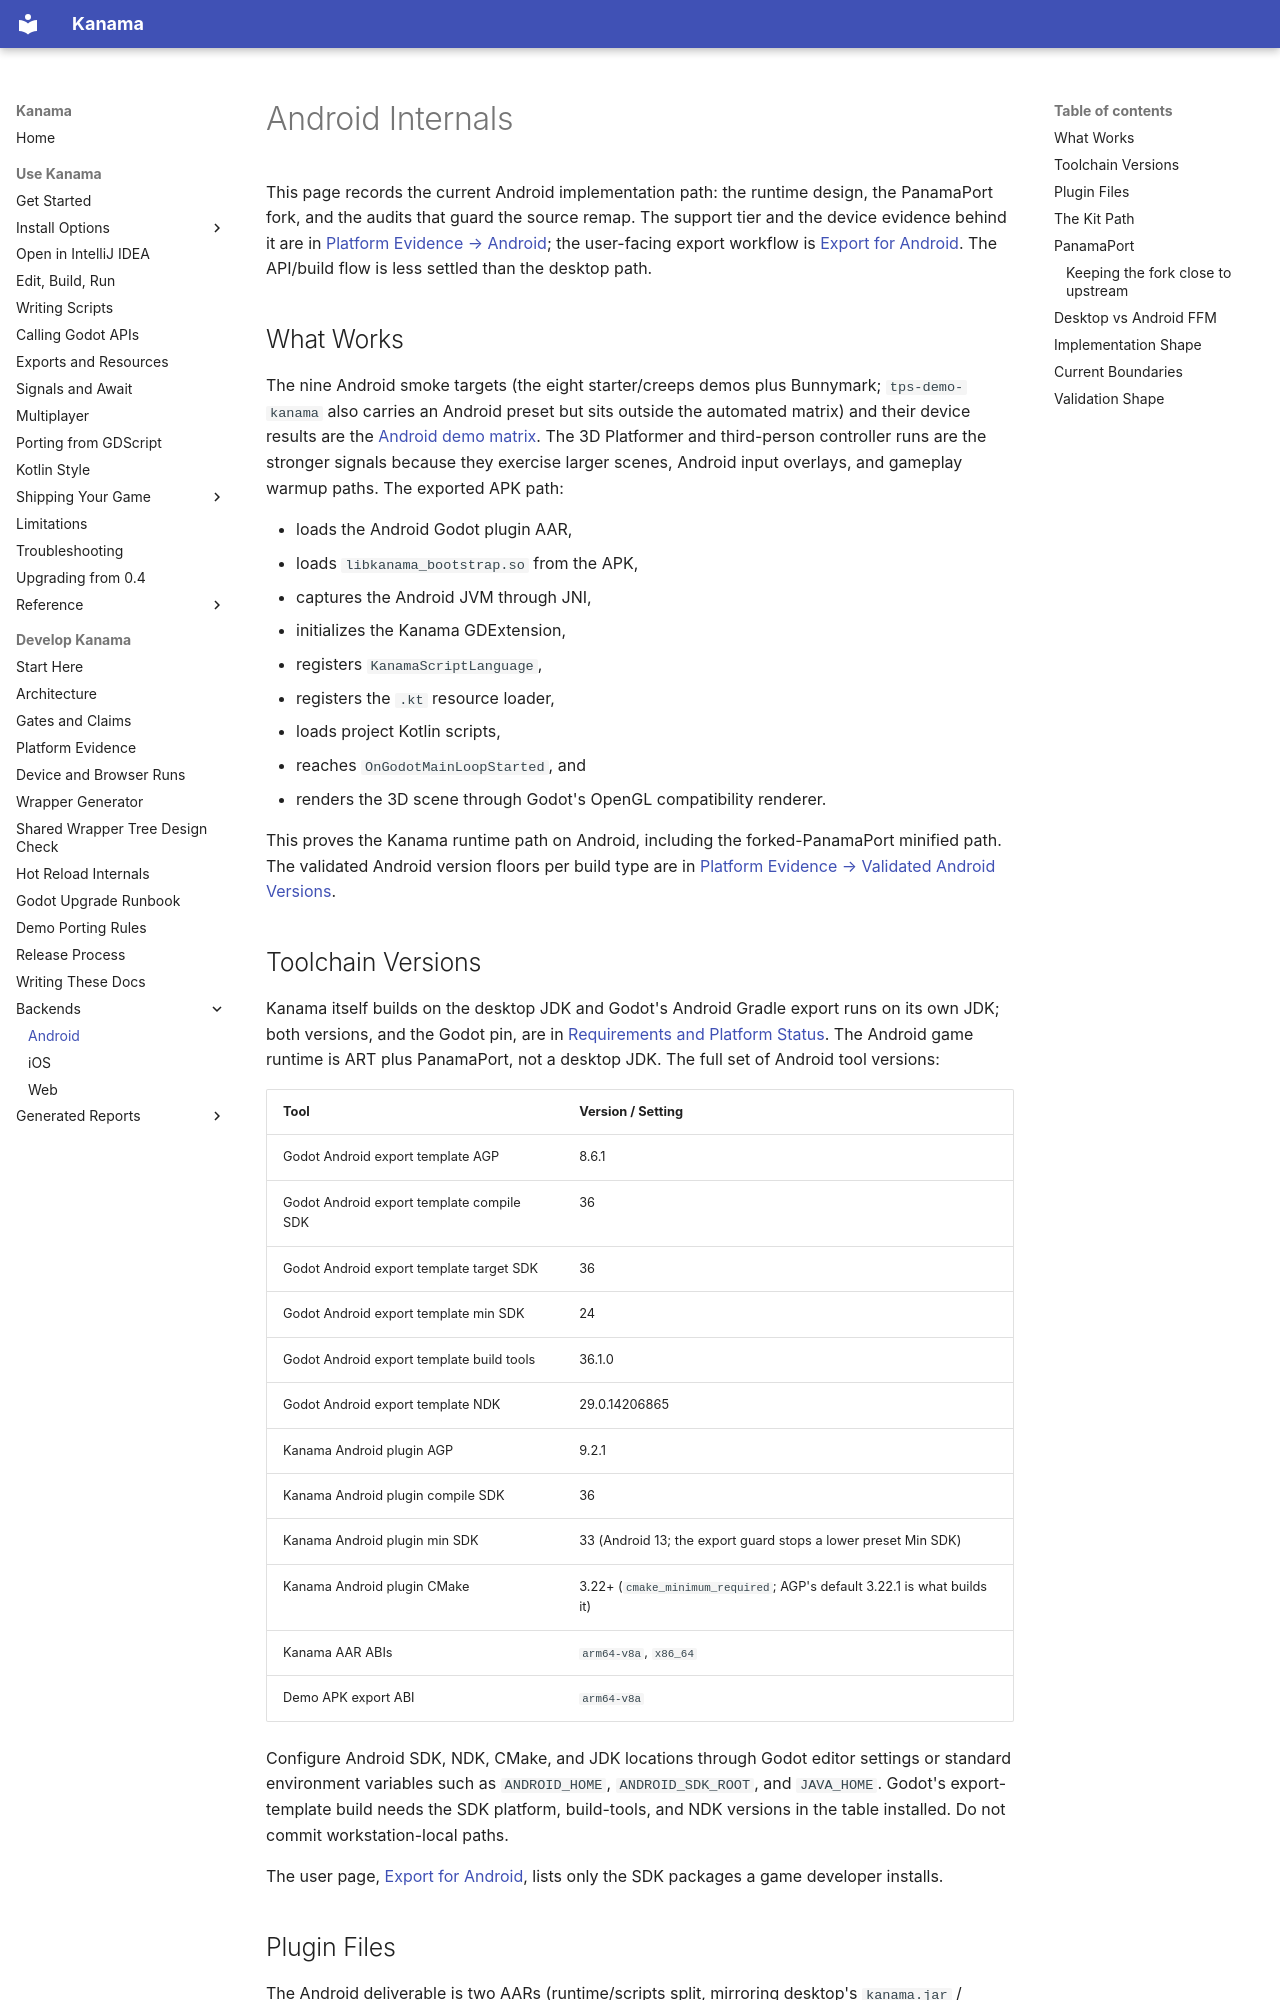

repository: falcon4ever/kanama · page: contributing/backends/android/index.html · generator: mkdocs

# Android Internals

This page records the current Android implementation path: the runtime design,
the PanamaPort fork, and the audits that guard the source remap. The support
tier and the device evidence behind it are in
[Platform Evidence → Android](../platform-evidence.md#android); the
user-facing export workflow is [Export for Android](../../exporting/android.md).
The API/build flow is less settled than the desktop path.

## What Works

The nine Android smoke targets (the eight starter/creeps demos plus Bunnymark;
`tps-demo-kanama` also carries an Android preset but sits outside the automated
matrix) and their device results are the
[Android demo matrix](../platform-evidence.md#android-demo-matrix).
The 3D Platformer and third-person controller runs are the stronger signals
because they exercise larger scenes, Android input overlays, and gameplay
warmup paths. The exported APK path:

- loads the Android Godot plugin AAR,
- loads `libkanama_bootstrap.so` from the APK,
- captures the Android JVM through JNI,
- initializes the Kanama GDExtension,
- registers `KanamaScriptLanguage`,
- registers the `.kt` resource loader,
- loads project Kotlin scripts,
- reaches `OnGodotMainLoopStarted`, and
- renders the 3D scene through Godot's OpenGL compatibility renderer.

This proves the Kanama runtime path on Android, including the forked-PanamaPort
minified path. The validated Android version floors per build type are in
[Platform Evidence → Validated Android Versions](../platform-evidence.md#validated-android-versions).

## Toolchain Versions

Kanama itself builds on the desktop JDK and Godot's Android Gradle export runs
on its own JDK; both versions, and the Godot pin, are in
[Requirements and Platform Status](../../reference/version-support.md#requirements).
The Android game runtime is ART plus PanamaPort, not a desktop JDK. The full
set of Android tool versions:

| Tool | Version / Setting |
|---|---|
| Godot Android export template AGP | 8.6.1 |
| Godot Android export template compile SDK | 36 |
| Godot Android export template target SDK | 36 |
| Godot Android export template min SDK | 24 |
| Godot Android export template build tools | 36.1.0 |
| Godot Android export template NDK | 29.0.14206865 |
| Kanama Android plugin AGP | 9.2.1 |
| Kanama Android plugin compile SDK | 36 |
| Kanama Android plugin min SDK | 33 (Android 13; the export guard stops a lower preset Min SDK) |
| Kanama Android plugin CMake | 3.22+ (`cmake_minimum_required`; AGP's default 3.22.1 is what builds it) |
| Kanama AAR ABIs | `arm64-v8a`, `x86_64` |
| Demo APK export ABI | `arm64-v8a` |

Configure Android SDK, NDK, CMake, and JDK locations through Godot editor
settings or standard environment variables such as `ANDROID_HOME`,
`ANDROID_SDK_ROOT`, and `JAVA_HOME`. Godot's export-template build needs the
SDK platform, build-tools, and NDK versions in the table installed. Do not
commit workstation-local paths.

The user page, [Export for Android](../../exporting/android.md#requirements),
lists only the SDK packages a game developer installs.
